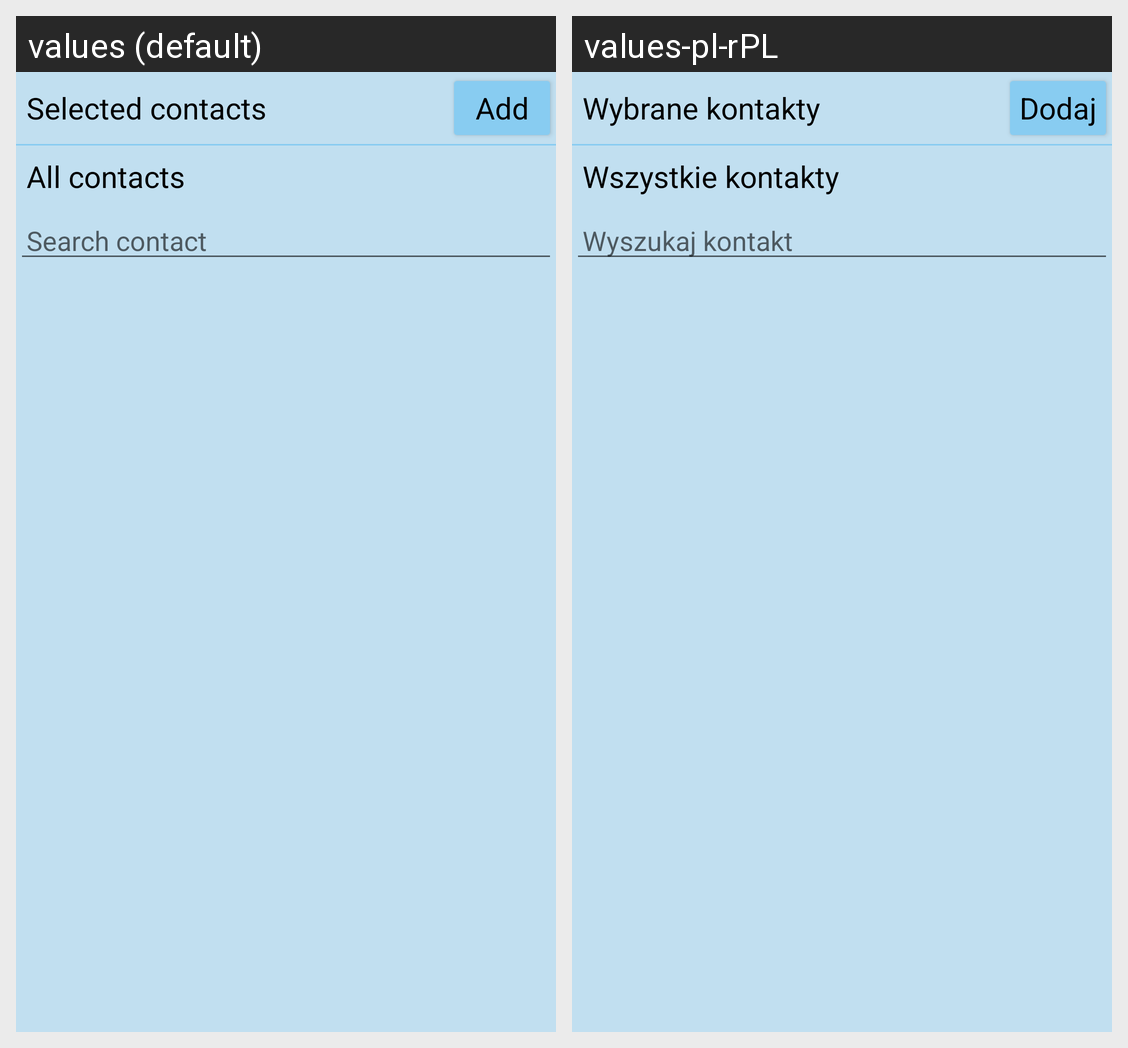

Strings drawn on this Android screen and how each of the app's shown locales translates them:
Android screen res/layout/fragment_report_receivers.xml rendered under 2 locales, left to right: values (default), values-pl-rPL. Device: Nexus 5 (rendered at 1080×1920; each locale shown at half size, 540×960, under a caption strip naming it); theme CustomTheme.
Strings drawn on this screen, with the default value and each locale's value (text and hints the layout hard-codes, and strings that could not be matched under every locale, appear in the picture but are not listed):

selected_sms_contacts_text_view
  values: Selected contacts
  values-pl-rPL: Wybrane kontakty

add_email_button
  values: Add
  values-pl-rPL: Dodaj

all_sms_contacts_text_view
  values: All contacts
  values-pl-rPL: Wszystkie kontakty

find_contact_edit_text
  values: Search contact
  values-pl-rPL: Wyszukaj kontakt
